Run: headless pygame with SDL's dummy video driver; simulated clock (each Clock.tick advances the game by its frame time, no real sleeping); random seed 0; keys injected as events and as key.get_pressed() state; no mouse input.
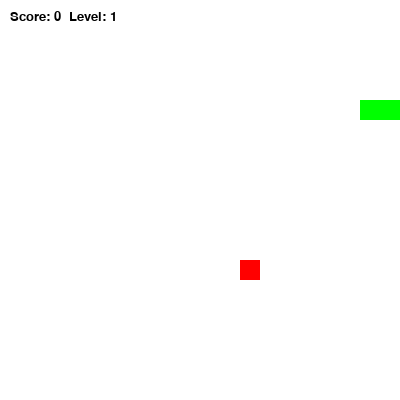
Frame 1 of 1 · flips 1–60 · no input (game ended)

The pygame program that drew these frames:

import pygame
import sys
import random
import time

pygame.init()

SCREEN_WIDTH = 400
SCREEN_HEIGHT = 400
GRID_SIZE = 20

SPEED = 5
SCORE = 0
LEVEL = 1

WHITE = (255, 255, 255)
GREEN = (0, 255, 0)
RED = (255, 0, 0)
BLACK = (0, 0, 0)

font = pygame.font.SysFont("Verdana", 20)

screen = pygame.display.set_mode((SCREEN_WIDTH, SCREEN_HEIGHT))
pygame.display.set_caption("Snake Game")

class Food:
    def __init__(self, snake_body):
        self.position = self.generate_position(snake_body)
        self.weight = random.choice([1, 2, 3])  
        self.spawn_time = time.time()          
        self.lifetime = random.randint(5, 10)  

    def generate_position(self, snake_body):
        while True:
            x = random.randint(0, (SCREEN_WIDTH // GRID_SIZE) - 1) * GRID_SIZE
            y = random.randint(0, (SCREEN_HEIGHT // GRID_SIZE) - 1) * GRID_SIZE
            if (x, y) not in snake_body:
                return (x, y)

    def is_expired(self):
        return time.time() - self.spawn_time > self.lifetime

snake = [(100, 100), (80, 100), (60, 100)]
snake_dir = (GRID_SIZE, 0)

food = Food(snake)

clock = pygame.time.Clock()
running = True

while running:
    for event in pygame.event.get():
        if event.type == pygame.QUIT:
            running = False

    keys = pygame.key.get_pressed()
    if keys[pygame.K_UP] and snake_dir != (0, GRID_SIZE):
        snake_dir = (0, -GRID_SIZE)
    if keys[pygame.K_DOWN] and snake_dir != (0, -GRID_SIZE):
        snake_dir = (0, GRID_SIZE)
    if keys[pygame.K_LEFT] and snake_dir != (GRID_SIZE, 0):
        snake_dir = (-GRID_SIZE, 0)
    if keys[pygame.K_RIGHT] and snake_dir != (-GRID_SIZE, 0):
        snake_dir = (GRID_SIZE, 0)

    new_head = (snake[0][0] + snake_dir[0], snake[0][1] + snake_dir[1])

    if new_head in snake or new_head[0] < 0 or new_head[0] >= SCREEN_WIDTH or new_head[1] < 0 or new_head[1] >= SCREEN_HEIGHT:
        running = False

    snake.insert(0, new_head)

    if new_head == food.position:
        SCORE += food.weight 

        if SCORE % 5 == 0:
            LEVEL += 1
            SPEED += 1

        food = Food(snake)  
    else:
        snake.pop()

    if food.is_expired():
        food = Food(snake)

    screen.fill(WHITE)

    for segment in snake:
        pygame.draw.rect(screen, GREEN, (*segment, GRID_SIZE, GRID_SIZE))

    if food.weight == 1:
        color = RED
    elif food.weight == 2:
        color = (255, 165, 0)  # Orange
    else:
        color = (128, 0, 128)  # Purple

    pygame.draw.rect(screen, color, (*food.position, GRID_SIZE, GRID_SIZE))

    score_text = font.render(f"Score: {SCORE}  Level: {LEVEL}", True, BLACK)
    screen.blit(score_text, (10, 10))

    pygame.display.update()
    clock.tick(SPEED)

pygame.quit()
sys.exit()
